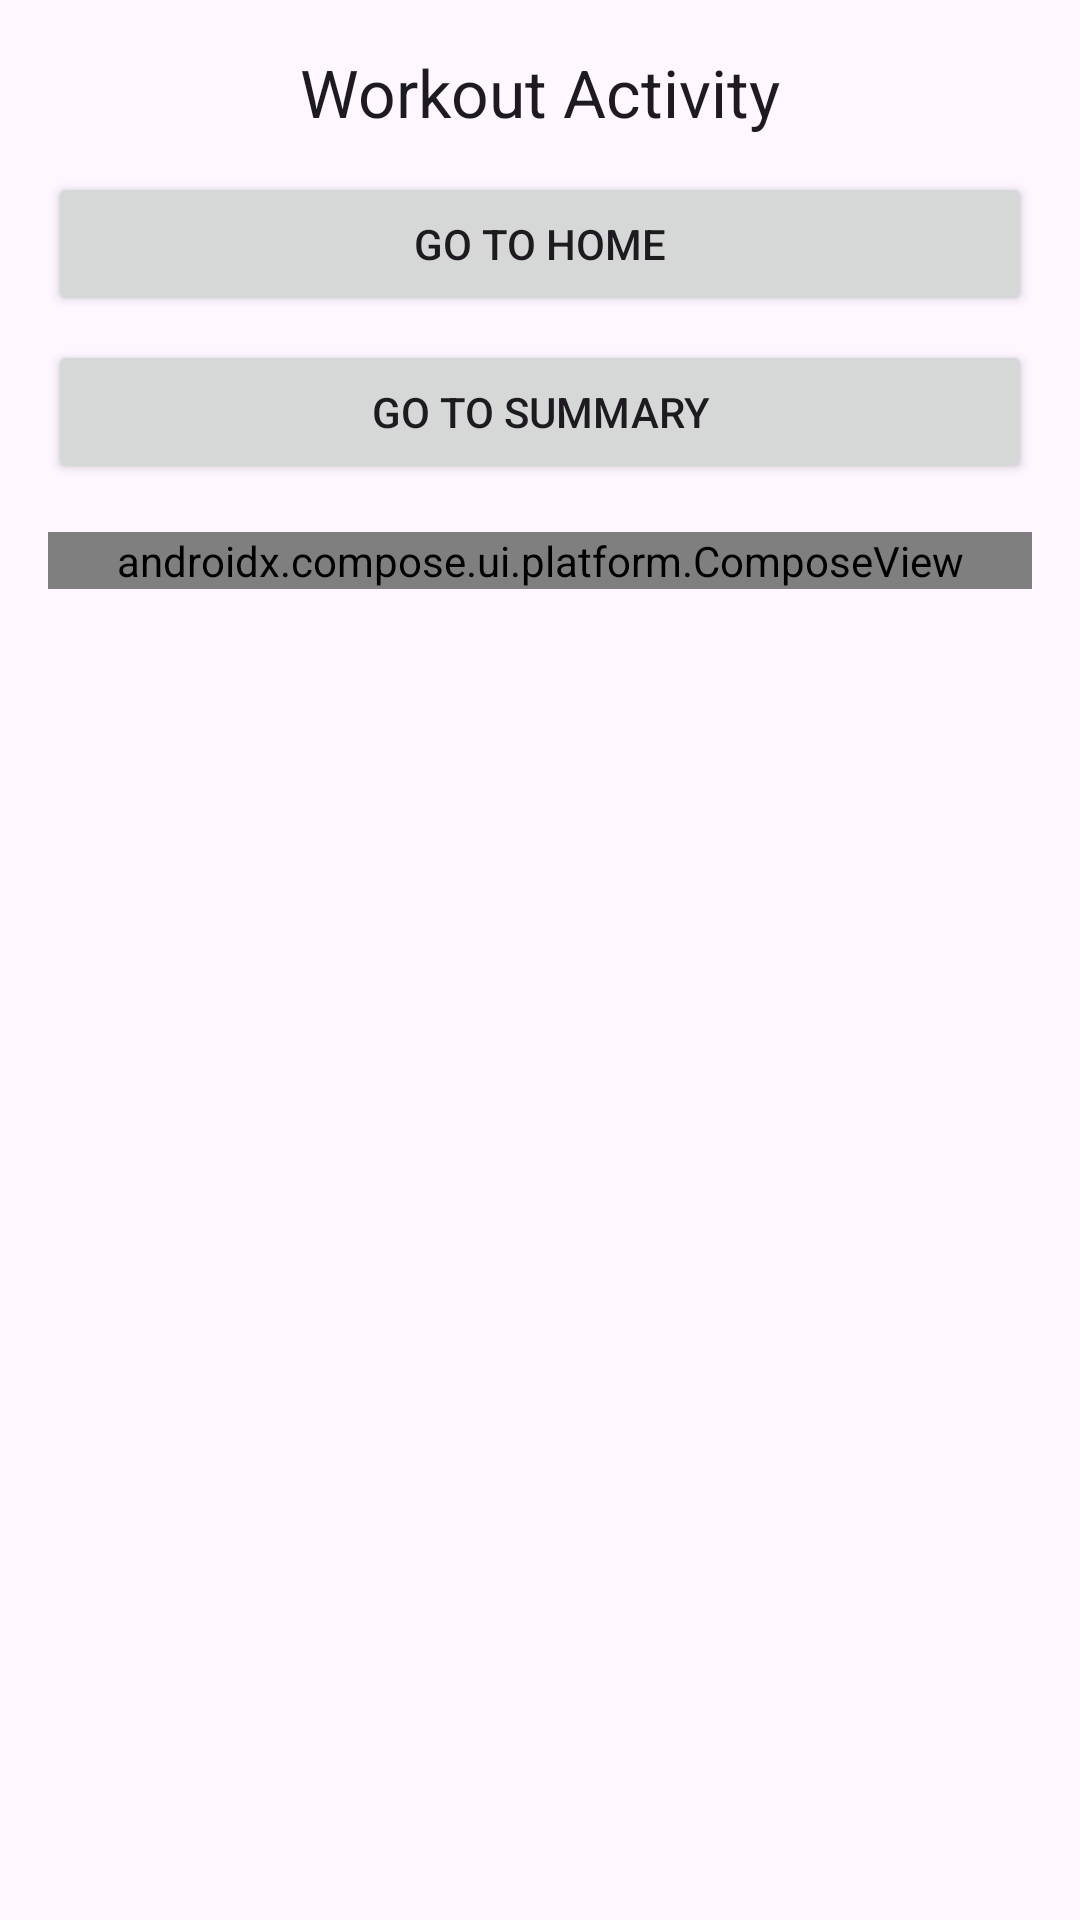

The Android layout XML behind this screen, and the referenced resources:
<!-- AndroidManifest.xml: application theme Theme.FitnessTracker -->
<!-- res/layout/activity_workout.xml -->
<?xml version="1.0" encoding="utf-8"?>
<ScrollView xmlns:android="http://schemas.android.com/apk/res/android"
    android:layout_width="match_parent"
    android:layout_height="match_parent">

    <LinearLayout
        android:layout_width="match_parent"
        android:layout_height="wrap_content"
        android:orientation="vertical"
        android:padding="16dp">

        <TextView
            android:layout_width="match_parent"
            android:layout_height="wrap_content"
            android:gravity="center"
            android:text="@string/workout_title"
            android:textAppearance="@style/TextAppearance.AppCompat.Large" />

        <Button
            android:id="@+id/btn_home"
            android:layout_width="match_parent"
            android:layout_height="wrap_content"
            android:layout_marginTop="12dp"
            android:text="@string/go_home" />

        <Button
            android:id="@+id/btn_summary"
            android:layout_width="match_parent"
            android:layout_height="wrap_content"
            android:layout_marginTop="8dp"
            android:text="@string/go_summary" />

        <androidx.compose.ui.platform.ComposeView
            android:id="@+id/compose_workout"
            android:layout_width="match_parent"
            android:layout_height="wrap_content"
            android:layout_marginTop="16dp" />

    </LinearLayout>
</ScrollView>
<!-- resources referenced by this layout -->
<resources>
  <string name="go_home">Go to Home</string>
  <string name="go_summary">Go to Summary</string>
  <string name="workout_title">Workout Activity</string>
  <style name="Theme.FitnessTracker" parent="Theme.Material3.DayNight.NoActionBar" />
</resources>
